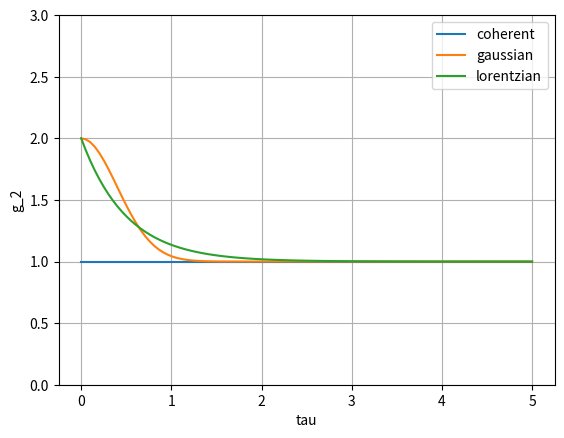

The matplotlib source for this figure:
"""
    second order correlation functions for different types of light
    
"""
import numpy

def g2_coherent(tau, tau0):
    """
    Coherent light
    """
    return 1.0*numpy.ones(len(tau))

def g2_gaussian(tau, tau0):
    """
    Gaussian chaotic light
    tau0 = coherence time
    """
    return 1.0 + numpy.exp(-1.0*numpy.pi*pow(tau/tau0,2))
    
def g2_lorentzian(tau, tau0):
    """
    Gaussian chaotic light
    tau0 = lifetime
    """
    return 1.0 + numpy.exp(-2.0*tau/tau0)
    
if __name__ == "__main__":
    import matplotlib.pyplot as plt
    tau0 = 1
    tau = numpy.linspace(0,5,100)
    plt.figure()
    plt.plot( tau, g2_coherent(tau,tau0),'-', label="coherent")    
    plt.plot( tau, g2_gaussian(tau,tau0),'-', label="gaussian")    
    plt.plot( tau, g2_lorentzian(tau,tau0),'-', label="lorentzian")
    plt.grid()
    plt.ylabel('g_2')
    plt.xlabel('tau')
    plt.legend()
    plt.ylim((0,3))
    plt.show()
